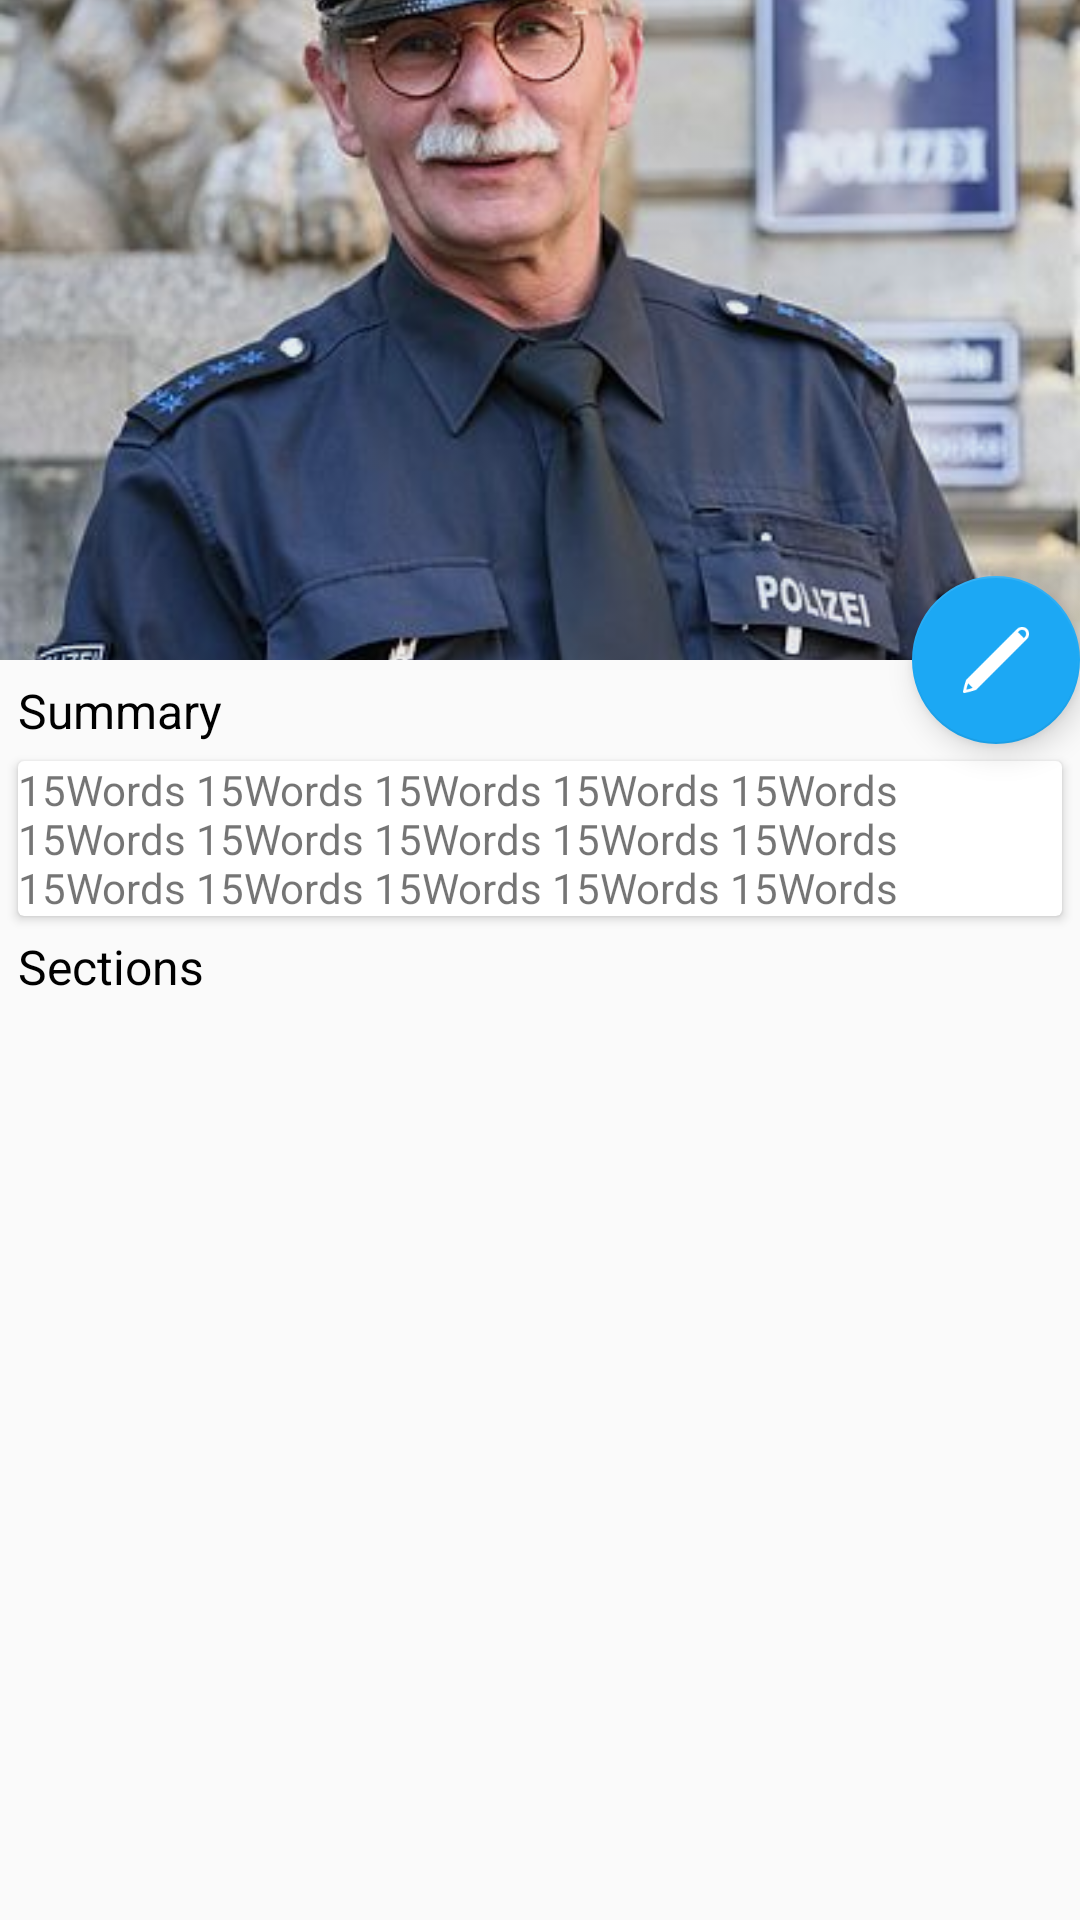

This screen was rendered from an Android layout file. Write that file and the resources it references.
<!-- AndroidManifest.xml: activity theme AppTheme.NoActionBar -->
<!-- res/layout/activity_detail.xml -->
<?xml version="1.0" encoding="utf-8"?>
<android.support.design.widget.CoordinatorLayout
    xmlns:android="http://schemas.android.com/apk/res/android"
    xmlns:app="http://schemas.android.com/apk/res-auto"
    xmlns:tools="http://schemas.android.com/tools"
    android:layout_width="match_parent"
    android:layout_height="match_parent"
    android:fitsSystemWindows="true"
    tools:context="octacode.allblue.code.wikipediaeditor.activities.DetailActivity">

    <android.support.design.widget.AppBarLayout
        android:id="@+id/app_bar"
        android:layout_width="match_parent"
        android:layout_height="220dp"
        android:fitsSystemWindows="true"
        android:theme="@style/AppTheme.AppBarOverlay">

        <android.support.design.widget.CollapsingToolbarLayout
            android:id="@+id/toolbar_layout"
            android:layout_width="match_parent"
            android:layout_height="match_parent"
            android:fitsSystemWindows="true"
            app:contentScrim="?attr/colorPrimary"
            app:layout_scrollFlags="scroll|exitUntilCollapsed">

            <ImageView
                android:layout_width="match_parent"
                android:layout_height="220dp"
                android:src="@drawable/police"
                android:scaleType="centerCrop"
                android:id="@+id/detail_image_back_drop"
                android:tint="#11000000"
                app:layout_collapseMode="parallax"
                app:layout_collapseParallaxMultiplier="0.9"/>

            <android.support.v7.widget.Toolbar
                android:id="@+id/toolbar"
                android:layout_width="match_parent"
                android:layout_height="?attr/actionBarSize"
                app:layout_collapseMode="pin"
                app:popupTheme="@style/AppTheme.PopupOverlay" />

        </android.support.design.widget.CollapsingToolbarLayout>
    </android.support.design.widget.AppBarLayout>

    <android.support.v4.widget.NestedScrollView
        android:layout_width="match_parent"
        android:layout_height="match_parent"
        app:layout_behavior="@string/appbar_scrolling_view_behavior"
        tools:context="octacode.allblue.code.wikipediaeditor.activities.DetailActivity">

        <RelativeLayout
            android:layout_width="match_parent"
            android:layout_height="match_parent">

            <TextView
            android:layout_width="wrap_content"
            android:layout_margin="6dp"
            android:layout_height="wrap_content"
            android:textSize="16dp"
            android:id="@+id/summary_tag"
            android:textColor="@android:color/black"
            android:text="Summary" />

        <android.support.v7.widget.CardView
            android:layout_width="wrap_content"
            android:layout_marginStart="6dp"
            android:layout_marginEnd="6dp"
            android:id="@+id/card_summary"
            android:layout_below="@+id/summary_tag"
            android:layout_height="wrap_content">

            <LinearLayout
                android:layout_width="match_parent"
                android:orientation="horizontal"
                android:layout_height="match_parent">

                <TextView
                    android:layout_weight="1"
                    android:text="15Words 15Words 15Words 15Words 15Words 15Words 15Words 15Words 15Words 15Words 15Words 15Words 15Words 15Words 15Words"
                    android:layout_margin="@dimen/text_margin"
                    android:layout_width="wrap_content"
                    android:layout_height="wrap_content"
                    android:id="@+id/preview"/>

            </LinearLayout>
        </android.support.v7.widget.CardView>

        <TextView
            android:layout_width="wrap_content"
            android:layout_height="wrap_content"
            android:layout_margin="6dp"
            android:textSize="16dp"
            android:textColor="#000"
            android:id="@+id/sections_tag"
            android:layout_below="@+id/card_summary"
            android:text="Sections"/>

        <android.support.v7.widget.RecyclerView
            android:layout_width="wrap_content"
            android:layout_marginStart="6dp"
            android:layout_marginEnd="6dp"
            android:layout_below="@+id/sections_tag"
            android:layout_height="wrap_content"
            android:id="@+id/recycler_sections"/>

        </RelativeLayout>
    </android.support.v4.widget.NestedScrollView>


    <android.support.design.widget.FloatingActionButton
        android:id="@+id/fab"
        android:layout_width="wrap_content"
        android:layout_height="wrap_content"
        android:layout_margin="@dimen/fab_margin"
        app:layout_anchor="@id/app_bar"
        app:fabSize="normal"
        android:src="@drawable/edit"
        app:layout_anchorGravity="bottom|end" />

</android.support.design.widget.CoordinatorLayout>
<!-- resources referenced by this layout -->
<resources>
  <!-- drawable edit: png bitmap (drawable-xxhdpi, 711 bytes) -->
  <!-- drawable police: jpg bitmap (drawable, 45312 bytes) -->
  <style name="AppTheme.AppBarOverlay" parent="ThemeOverlay.AppCompat.Dark.ActionBar" />
  <style name="AppTheme.PopupOverlay" parent="ThemeOverlay.AppCompat.Light" />
  <style name="AppTheme.NoActionBar">
          <item name="windowActionBar">false</item>
          <item name="windowNoTitle">true</item>
      </style>
</resources>
